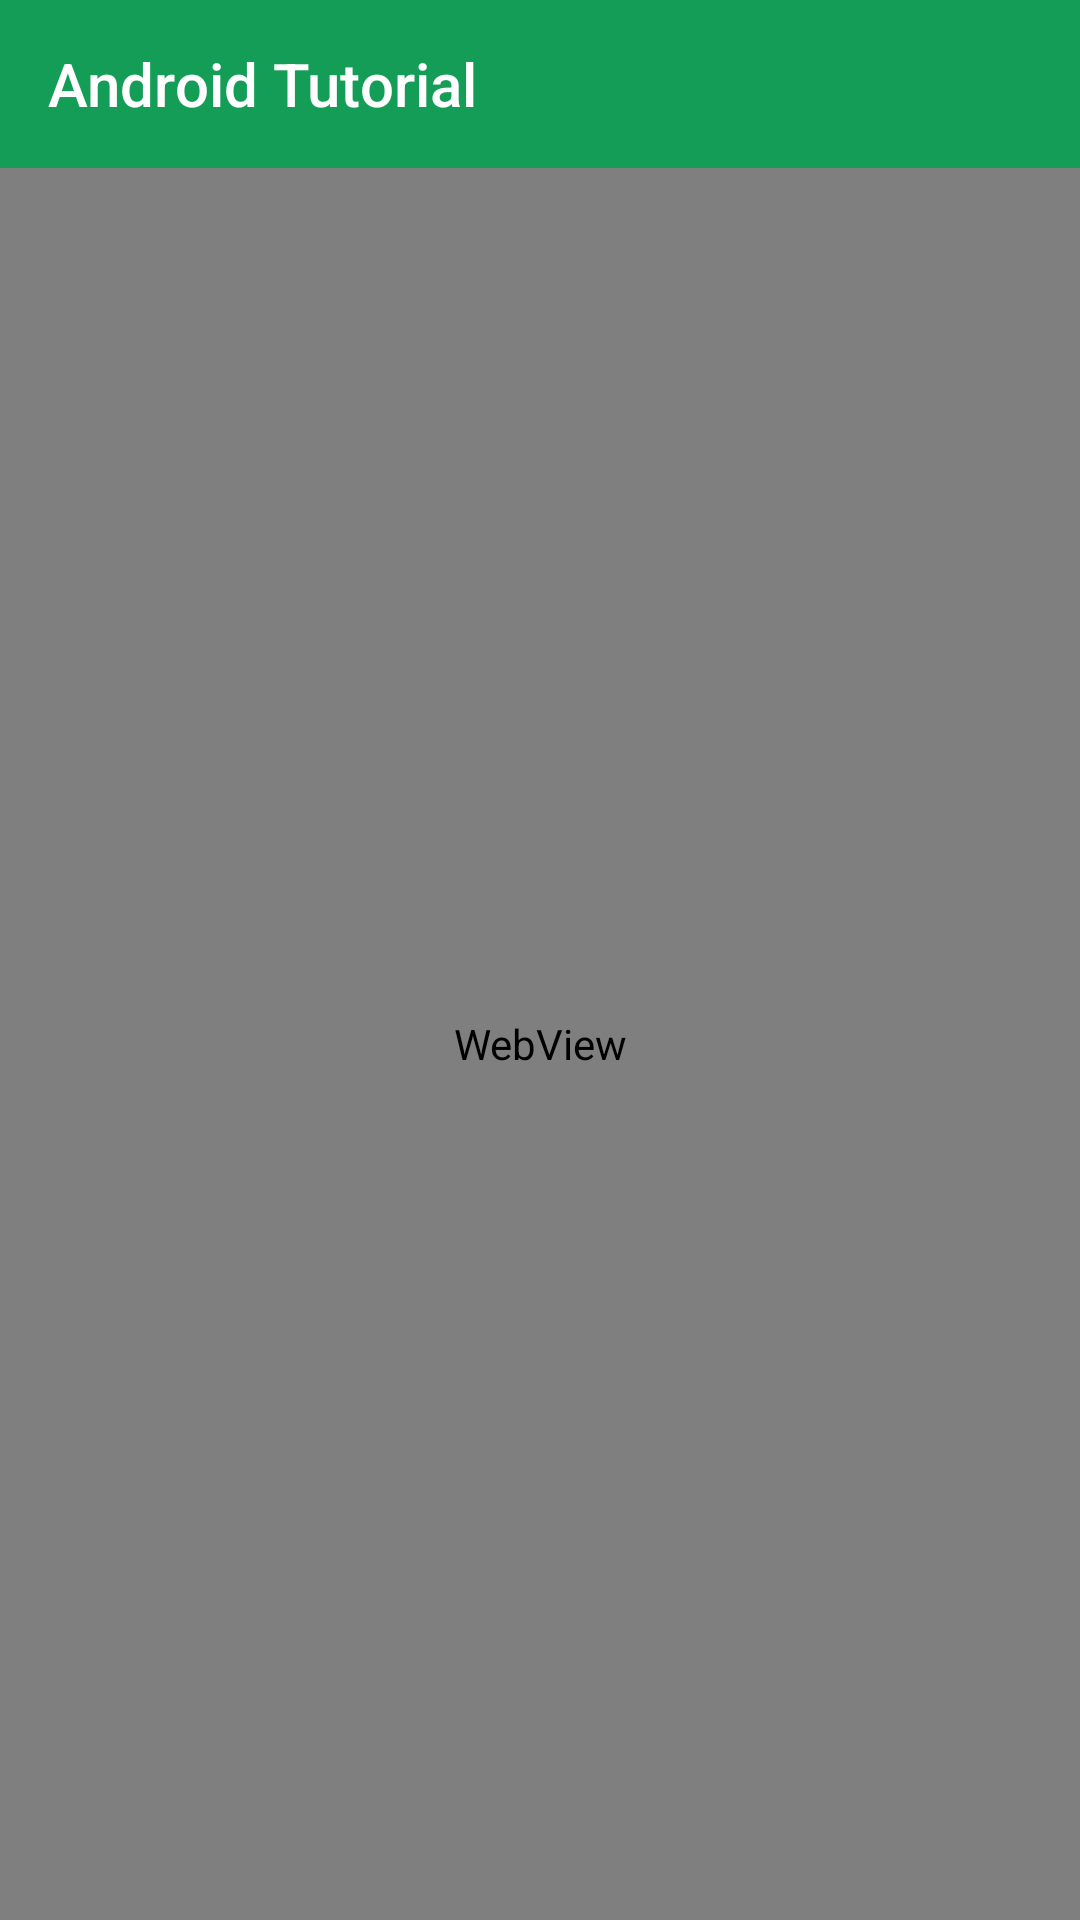

Reconstruct the res/layout file that produces this screen, plus the resources it refers to.
<!-- AndroidManifest.xml: application theme AppTheme -->
<!-- res/layout/activity_android_all_topics.xml -->
<?xml version="1.0" encoding="utf-8"?>
<LinearLayout xmlns:android="http://schemas.android.com/apk/res/android"
    xmlns:app="http://schemas.android.com/apk/res-auto"
    xmlns:tools="http://schemas.android.com/tools"
    android:orientation="vertical"
    android:layout_width="match_parent"
    android:layout_height="match_parent"
    tools:context=".activity.AndroidAllTopicsActivity">

    <android.support.v7.widget.Toolbar
        xmlns:android="http://schemas.android.com/apk/res/android"
        android:layout_width="match_parent"
        android:layout_height="wrap_content"
        android:background="@color/orange"
        android:id="@+id/android_toolbar"
        android:theme="@style/ThemeOverlay.AppCompat.Dark.ActionBar"
        app:title="@string/app_name"
        app:navigationIcon="@mipmap/back_btn"/>

    <WebView
        android:id="@+id/webView_android"
        android:layout_width="match_parent"
        android:layout_height="match_parent"/>

</LinearLayout>
<!-- resources referenced by this layout -->
<resources>
  <color name="orange">#139D57</color>
  <string name="app_name">Android Tutorial</string>
  <style name="AppTheme" parent="Theme.AppCompat.Light.NoActionBar">
          
          <item name="colorPrimary">#139D57</item>
          <item name="colorPrimaryDark">#000</item>
      </style>
</resources>
